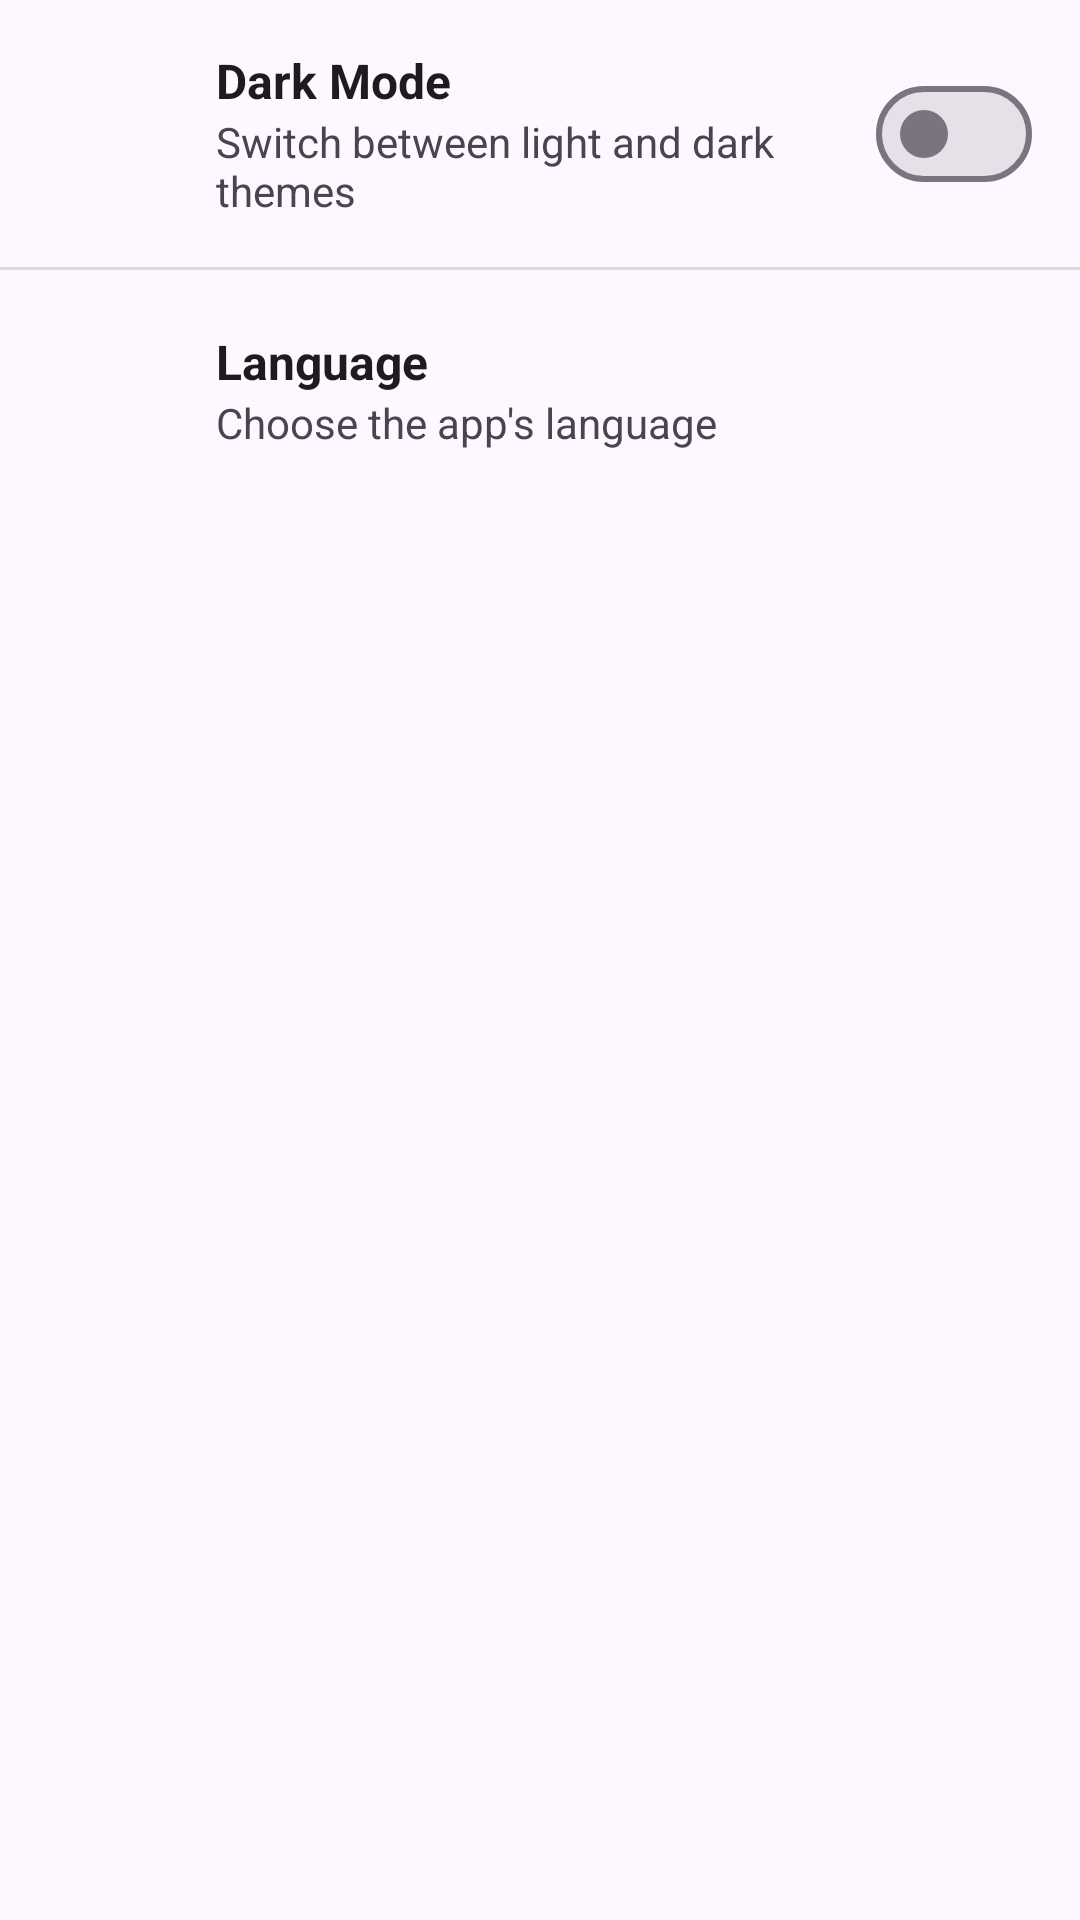

Layout XML and referenced resources for this Android screen:
<!-- AndroidManifest.xml: application theme Theme.SpendingManagerment -->
<!-- res/layout/fragment_setting.xml -->
<?xml version="1.0" encoding="utf-8"?>
<androidx.constraintlayout.widget.ConstraintLayout xmlns:android="http://schemas.android.com/apk/res/android"
    xmlns:app="http://schemas.android.com/apk/res-auto"
    xmlns:tools="http://schemas.android.com/tools"
    android:layout_width="match_parent"
    android:layout_height="match_parent">

    <androidx.constraintlayout.widget.ConstraintLayout
        android:id="@+id/layout_dark_mode"
        android:layout_width="0dp"
        android:layout_height="wrap_content"
        android:minHeight="80dp"
        android:background="?attr/selectableItemBackground"
        android:padding="16dp"
        app:layout_constraintTop_toTopOf="parent"
        app:layout_constraintStart_toStartOf="parent"
        app:layout_constraintEnd_toEndOf="parent">

        <ImageView
            android:id="@+id/darkModeIcon"
            android:layout_width="40dp"
            android:layout_height="40dp"
            android:contentDescription="@string/dark_mode"
            android:src="@drawable/ic_dark_mode"
            app:layout_constraintTop_toTopOf="parent"
            app:layout_constraintBottom_toBottomOf="parent"
            app:layout_constraintStart_toStartOf="parent" />

        <TextView
            android:id="@+id/tv_dark_mode_title"
            android:layout_width="0dp"
            android:layout_height="wrap_content"
            android:layout_marginStart="16dp"
            android:layout_marginEnd="12dp"
            android:text="@string/dark_mode"
            android:textColor="?android:attr/textColorPrimary"
            android:textSize="16sp"
            android:textStyle="bold"
            app:layout_constraintVertical_chainStyle="packed"
            app:layout_constraintTop_toTopOf="parent"
            app:layout_constraintBottom_toTopOf="@id/tv_dark_mode_desc"
            app:layout_constraintStart_toEndOf="@id/darkModeIcon"
            app:layout_constraintEnd_toStartOf="@id/switch_dark_mode" />

        <TextView
            android:id="@+id/tv_dark_mode_desc"
            android:layout_width="0dp"
            android:layout_height="wrap_content"
            android:text="@string/dark_mode_desc"
            android:textColor="?android:attr/textColorSecondary"
            android:textSize="14sp"
            app:layout_constraintTop_toBottomOf="@id/tv_dark_mode_title"
            app:layout_constraintBottom_toBottomOf="parent"
            app:layout_constraintStart_toStartOf="@id/tv_dark_mode_title"
            app:layout_constraintEnd_toEndOf="@id/tv_dark_mode_title" />

        <com.google.android.material.materialswitch.MaterialSwitch
            android:id="@+id/switch_dark_mode"
            android:layout_width="wrap_content"
            android:layout_height="wrap_content"
            android:minWidth="48dp"
            android:minHeight="48dp"
            app:layout_constraintTop_toTopOf="parent"
            app:layout_constraintBottom_toBottomOf="parent"
            app:layout_constraintEnd_toEndOf="parent" />

    </androidx.constraintlayout.widget.ConstraintLayout>

    <View
        android:id="@+id/settingsDivider"
        android:layout_width="0dp"
        android:layout_height="1dp"
        android:background="?android:attr/listDivider"
        app:layout_constraintTop_toBottomOf="@id/layout_dark_mode"
        app:layout_constraintStart_toStartOf="parent"
        app:layout_constraintEnd_toEndOf="parent" />

    <androidx.constraintlayout.widget.ConstraintLayout
        android:id="@+id/layout_language"
        android:layout_width="0dp"
        android:layout_height="wrap_content"
        android:minHeight="80dp"
        android:background="?attr/selectableItemBackground"
        android:padding="16dp"
        app:layout_constraintTop_toBottomOf="@id/settingsDivider"
        app:layout_constraintStart_toStartOf="parent"
        app:layout_constraintEnd_toEndOf="parent">

        <ImageView
            android:id="@+id/languageIcon"
            android:layout_width="40dp"
            android:layout_height="40dp"
            android:contentDescription="@string/language"
            android:src="@drawable/ic_language"
            app:layout_constraintTop_toTopOf="parent"
            app:layout_constraintBottom_toBottomOf="parent"
            app:layout_constraintStart_toStartOf="parent" />

        <TextView
            android:id="@+id/tv_language_title"
            android:layout_width="0dp"
            android:layout_height="wrap_content"
            android:layout_marginStart="16dp"
            android:layout_marginEnd="12dp"
            android:text="@string/language"
            android:textColor="?android:attr/textColorPrimary"
            android:textSize="16sp"
            android:textStyle="bold"
            app:layout_constraintVertical_chainStyle="packed"
            app:layout_constraintTop_toTopOf="parent"
            app:layout_constraintBottom_toTopOf="@id/tv_language_desc"
            app:layout_constraintStart_toEndOf="@id/languageIcon"
            app:layout_constraintEnd_toStartOf="@id/tv_current_language" />

        <TextView
            android:id="@+id/tv_language_desc"
            android:layout_width="0dp"
            android:layout_height="wrap_content"
            android:text="@string/language_desc"
            android:textColor="?android:attr/textColorSecondary"
            android:textSize="14sp"
            app:layout_constraintTop_toBottomOf="@id/tv_language_title"
            app:layout_constraintBottom_toBottomOf="parent"
            app:layout_constraintStart_toStartOf="@id/tv_language_title"
            app:layout_constraintEnd_toEndOf="@id/tv_language_title" />

        <TextView
            android:id="@+id/tv_current_language"
            android:layout_width="wrap_content"
            android:layout_height="wrap_content"
            android:maxWidth="96dp"
            android:maxLines="1"
            android:ellipsize="end"
            android:textColor="?android:attr/textColorSecondary"
            android:textSize="14sp"
            app:layout_constraintTop_toTopOf="parent"
            app:layout_constraintBottom_toBottomOf="parent"
            app:layout_constraintEnd_toEndOf="parent"
            tools:text="English" />

    </androidx.constraintlayout.widget.ConstraintLayout>

</androidx.constraintlayout.widget.ConstraintLayout>
<!-- resources referenced by this layout -->
<resources>
  <string name="dark_mode">Dark Mode</string>
  <string name="dark_mode_desc">Switch between light and dark themes</string>
  <string name="language">Language</string>
  <string name="language_desc">Choose the app\'s language</string>
  <style name="Theme.SpendingManagerment" parent="Base.Theme.SpendingManagerment" />
  <style name="Base.Theme.SpendingManagerment" parent="Theme.Material3.DayNight.NoActionBar">
          
          
      </style>
</resources>
